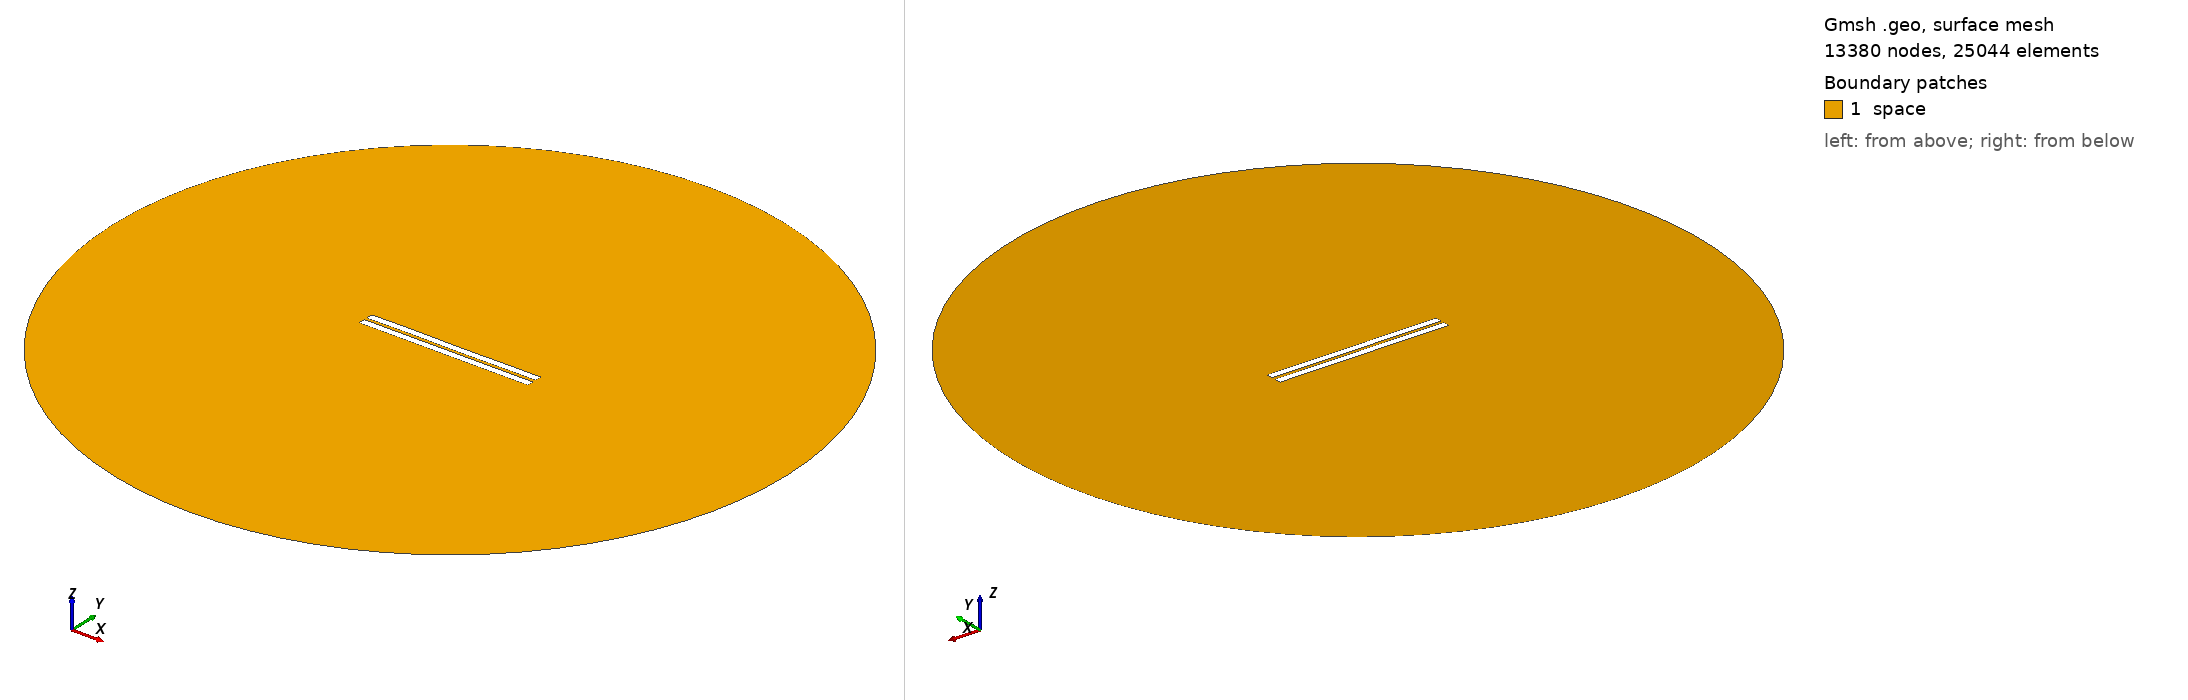

Gmsh geometry script, surface-meshed: 13380 nodes, 25044 surface elements. Boundary patches (legend numbers): 1 space. Left view from above one corner, right view from below the opposite corner. Legend entries are the model's physical surfaces. The drawing asked Gmsh for element sizes between 1% and 20% of the model's largest extent; the script's own settings can give other sizes.

=== 1069.geo (drawn) ===
//---------------------------------------
// Geometry kernel
//---------------------------------------

SetFactory("OpenCASCADE");



//---------------------------------------
// Parameters of the geometry
//---------------------------------------

// Overetch of the upper plate
overetch = 0.0;

// Distance between the plates
distance = 1.75;

// Discretization over the x axis (for the deformation)
nx = 50; 

// Length of the plate
L = 100 - overetch; 

// Number of modes
n = 4; 

// 1st mode coefficient
coeff(1) = 0.07499999999999998;
beta(1) = 0.596864 * 3.1415926535 / L;

// 2nd mode coefficient
coeff(2) = 0.0;
beta(2) = 1.49418 * 3.1415926535 / L;

// 3rd mode coefficient
coeff(3) = 0.07499999999999998;
beta(3) = 2.50025 * 3.1415926535 / L;

// 4th mode coefficient
coeff(4) = 0.07499999999999998;
beta(4) = 3.49999 * 3.1415926535 / L;



//---------------------------------------
// Upper plate (deformed rectangle)
//---------------------------------------

// Coordiantes of the upper plate
xmin = -50;
xmax = 50 - overetch;

// Height of the upper plate
yheight = 4 - 2 * overetch;

// Indexes of the points
UpperID[] = {};
LowerID[] = {};
LeftID[] = {};
RightID[] = {};

// Point index
p = 1;

// Horizontal edges
For i In {1:nx}
    x = xmin + (i-1)*(xmax - xmin)/(nx-1);

    y_bottom = distance / 2 + overetch;
    For j In {1:n}
        C = (Cosh(beta(j)*L) + Cos(beta(j)*L)) / (Sinh(beta(j)*L) + Sin(beta(j)*L));
        y_bottom  = y_bottom + coeff(j) * (Cosh(beta(j)*(x+50)) - Cos(beta(j)*(x+50)) - C * (Sinh(beta(j)*(x+50)) - Sin(beta(j)*(x+50))));
    EndFor

    y_top = y_bottom + yheight;

    Point(p) = {x, y_top, 0, 1.0};
    UpperID[i] = p;
    p = p + 1;

    Point(p) = {x, y_bottom, 0, 1.0};
    LowerID[i] = p;
    p = p + 1;
EndFor

// Create point lists
UpperPts[] = {}; LowerPts[] = {};
For i In {1:nx}
  UpperPts[] += {UpperID[i]};
  LowerPts[] += {LowerID[i]};
EndFor

// Build splines
Spline(1) = {UpperPts[]};
Spline(2) = {LowerPts[]};
Line(3) = {LowerPts[nx-1], UpperPts[nx-1]};
Line(4) = {LowerPts[0], UpperPts[0]};

// Build the plane surface
Curve Loop(1) = {2, 3, -1, -4};
Plane Surface(1) = {1};



//---------------------------------------
// Lower plate (rectangle)
//---------------------------------------

// Vertices
Point(1001) = {-50, -1, 0, 1.0};
Point(1002) = { 50, -1, 0, 1.0};
Point(1003) = { 50,  -5, 0, 1.0};
Point(1004) = {-50,  -5, 0, 1.0};

// Edges
Line(5) = {1001, 1002};
Line(6) = {1002, 1003};
Line(7) = {1003, 1004};
Line(8) = {1004, 1001};

// Plane surface
Line Loop(2) = {5, 6, 7, 8};
Plane Surface(2) = {2}; 



//---------------------------------------
// Outer (fictious) boundary
//---------------------------------------

// Points
Point(1005) = {0, 0, 0};       // Center
Point(1006) = {200, 0, 0};     // Start point
Point(1007) = {0, 200, 0};     // 90 degrees
Point(1008) = {-200, 0, 0};    // 180 degrees
Point(1009) = {0, -200, 0};    // 270 degrees

// Circle arcs (each needs start, center, end)
Circle(9) = {1006, 1005, 1007};
Circle(10) = {1007, 1005, 1008};
Circle(11) = {1008, 1005, 1009};
Circle(12) = {1009, 1005, 1006};

// Plane surface for the entire domain
Curve Loop(3) = {9, 10, 11, 12};
Surface(3) = {3};

// Subtract the plates from the whole domain to obtain the actual domain where we want to solve the equations
BooleanDifference{ Surface{3}; Delete; }{ Surface{1}; Surface{2}; Delete; }




//---------------------------------------
// Transfinite Lines/Curves
//---------------------------------------

// Set the number of points on the boundaries
r = 7;

// Plates
Transfinite Curve {1, 2} = 50*r Using Progression 1;
Transfinite Curve {3, 4} = 2*r Using Progression 1;
Transfinite Line {5, 7} = 50*r Using Progression 1;
Transfinite Line {6, 8} = 2*r Using Progression 1;

// Outer boundary
Transfinite Line {9, 10, 11, 12} = 20 Using Progression 1;



//---------------------------------------
// Physical groups
//---------------------------------------                

// Physical curves (boundaries)
Physical Line("force_segment", 10) = {2};
Physical Line("upper_plate", 11) = {1, 3, 4};
Physical Line("lower_plate", 12) = {5, 6, 7, 8};
Physical Line("boundary", 20) = {9, 10, 11, 12};

// Physical Surfaces
Physical Surface("space", 30) = {3};



//---------------------------------------
// 6. Generate the Mesh
//---------------------------------------

// 2D mesh generation
Mesh 2;
